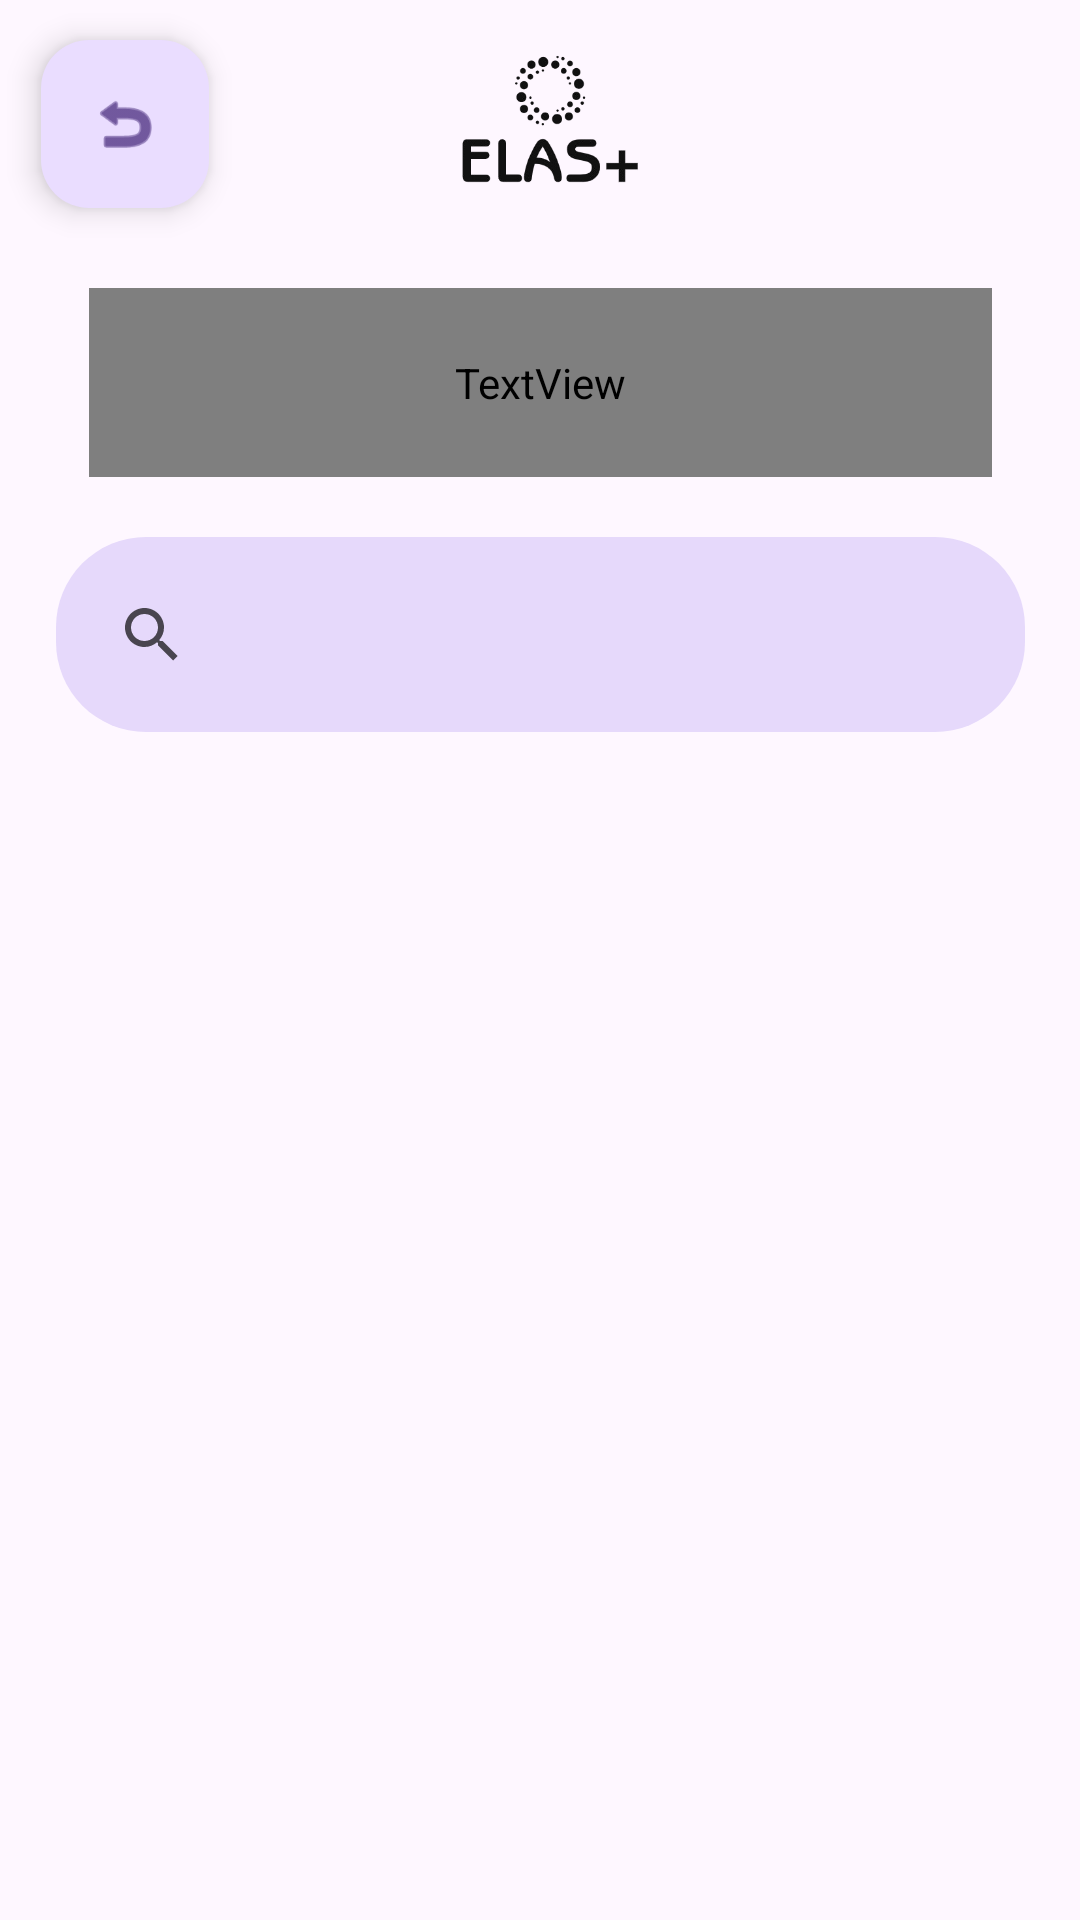

This screen was rendered from an Android layout file. Write that file and the resources it references.
<!-- AndroidManifest.xml: application theme Theme.ELAS -->
<!-- res/layout/activity_inscricao_eventos.xml -->
<?xml version="1.0" encoding="utf-8"?>
<androidx.constraintlayout.widget.ConstraintLayout xmlns:android="http://schemas.android.com/apk/res/android"
    xmlns:app="http://schemas.android.com/apk/res-auto"
    xmlns:tools="http://schemas.android.com/tools"
    android:id="@+id/btneventos1"
    android:layout_width="match_parent"
    android:layout_height="match_parent"
    tools:context=".MeusEventos">

    <androidx.constraintlayout.widget.ConstraintLayout
        android:id="@+id/btneventos"
        android:layout_width="match_parent"
        android:layout_height="match_parent">

        <TextView
            android:id="@+id/textViewMeusEventos"
            android:layout_width="301dp"
            android:layout_height="63dp"
            android:layout_marginTop="96dp"
            android:background="#E8DBFD"
            android:fontFamily="@font/adlam_display"
            android:gravity="center"
            android:text="Meus Eventos"
            android:textSize="24sp"
            app:layout_constraintEnd_toEndOf="parent"
            app:layout_constraintStart_toStartOf="parent"
            app:layout_constraintTop_toTopOf="parent" />

        <SearchView
            android:id="@+id/searchViewEventos"
            android:layout_width="323dp"
            android:layout_height="65dp"
            android:layout_marginTop="20dp"
            android:background="@drawable/rounded_search_background"
            android:padding="8dp"
            app:iconifiedByDefault="false"
            app:layout_constraintEnd_toEndOf="parent"
            app:layout_constraintStart_toStartOf="parent"
            app:layout_constraintTop_toBottomOf="@id/textViewMeusEventos"
            app:queryHint="Buscar..." />

        <androidx.recyclerview.widget.RecyclerView
            android:id="@+id/recyclerViewMeusEventos"
            android:layout_width="391dp"
            android:layout_height="318dp"
            android:layout_marginTop="16dp"
            android:layout_marginBottom="16dp"
            android:padding="8dp"
            app:layout_constraintBottom_toBottomOf="parent"
            app:layout_constraintEnd_toEndOf="parent"
            app:layout_constraintStart_toStartOf="parent"
            app:layout_constraintTop_toBottomOf="@id/searchViewEventos"
            app:layout_constraintVertical_bias="0.34"
            tools:ignore="UnknownIdInLayout" />

        <com.google.android.material.floatingactionbutton.FloatingActionButton
            android:id="@+id/btnvoltarEventos"
            android:layout_width="wrap_content"
            android:layout_height="wrap_content"
            android:clickable="true"
            app:layout_constraintBottom_toBottomOf="parent"
            app:layout_constraintEnd_toEndOf="parent"
            app:layout_constraintHorizontal_bias="0.045"
            app:layout_constraintStart_toStartOf="parent"
            app:layout_constraintTop_toTopOf="parent"
            app:layout_constraintVertical_bias="0.023"
            app:srcCompat="@android:drawable/ic_menu_revert"
            tools:ignore="SpeakableTextPresentCheck" />

        <ImageView
            android:id="@+id/imageViewEventos"
            android:layout_width="80dp"
            android:layout_height="58dp"
            app:layout_constraintBottom_toBottomOf="parent"
            app:layout_constraintEnd_toEndOf="parent"
            app:layout_constraintHorizontal_bias="0.498"
            app:layout_constraintStart_toStartOf="parent"
            app:layout_constraintTop_toTopOf="parent"
            app:layout_constraintVertical_bias="0.02"
            app:srcCompat="@drawable/elaspreto_removebg_preview" />

    </androidx.constraintlayout.widget.ConstraintLayout>

</androidx.constraintlayout.widget.ConstraintLayout>
<!-- resources referenced by this layout -->
<resources>
  <!-- drawable elaspreto_removebg_preview: png bitmap (drawable, 27148 bytes) -->
  <!-- drawable rounded_search_background (drawable) -->
  <?xml version="1.0" encoding="utf-8"?>
  <shape xmlns:android="http://schemas.android.com/apk/res/android"
      android:shape="rectangle">
      <corners android:radius="30dp"/> 
      <solid android:color="#E6D9FB"/> 
  </shape>
  <style name="Theme.ELAS" parent="Base.Theme.ELAS" />
  <style name="Base.Theme.ELAS" parent="Theme.Material3.DayNight.NoActionBar">
          
          
      </style>
</resources>
